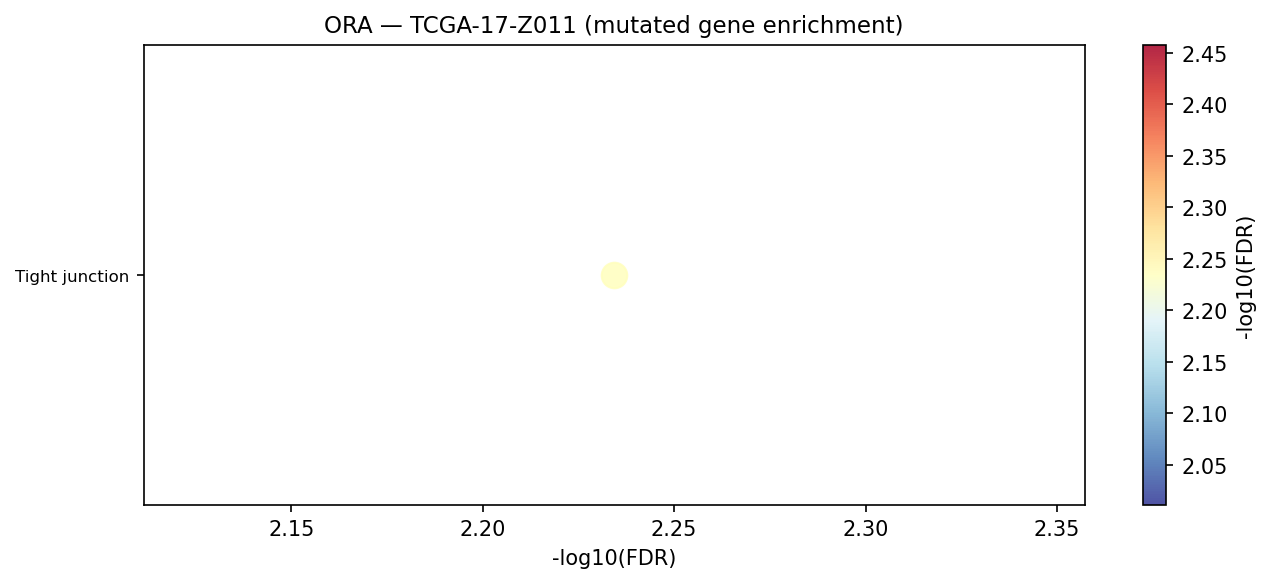

Data behind this chart, as committed beside it:
Gene_set	Term	Overlap	P-value	Adjusted P-value	Old P-value	Old Adjusted P-value	Odds Ratio	Combined Score	Genes	gene_set_db
KEGG_2021_Human	Tight junction	6/169	6.858599663148381e-05	0.00583	0	0	9.568	91.73	TUBA3C;MYH9;MYH11;CGN;CLDN16;MPDZ	KEGG_2021_Human
